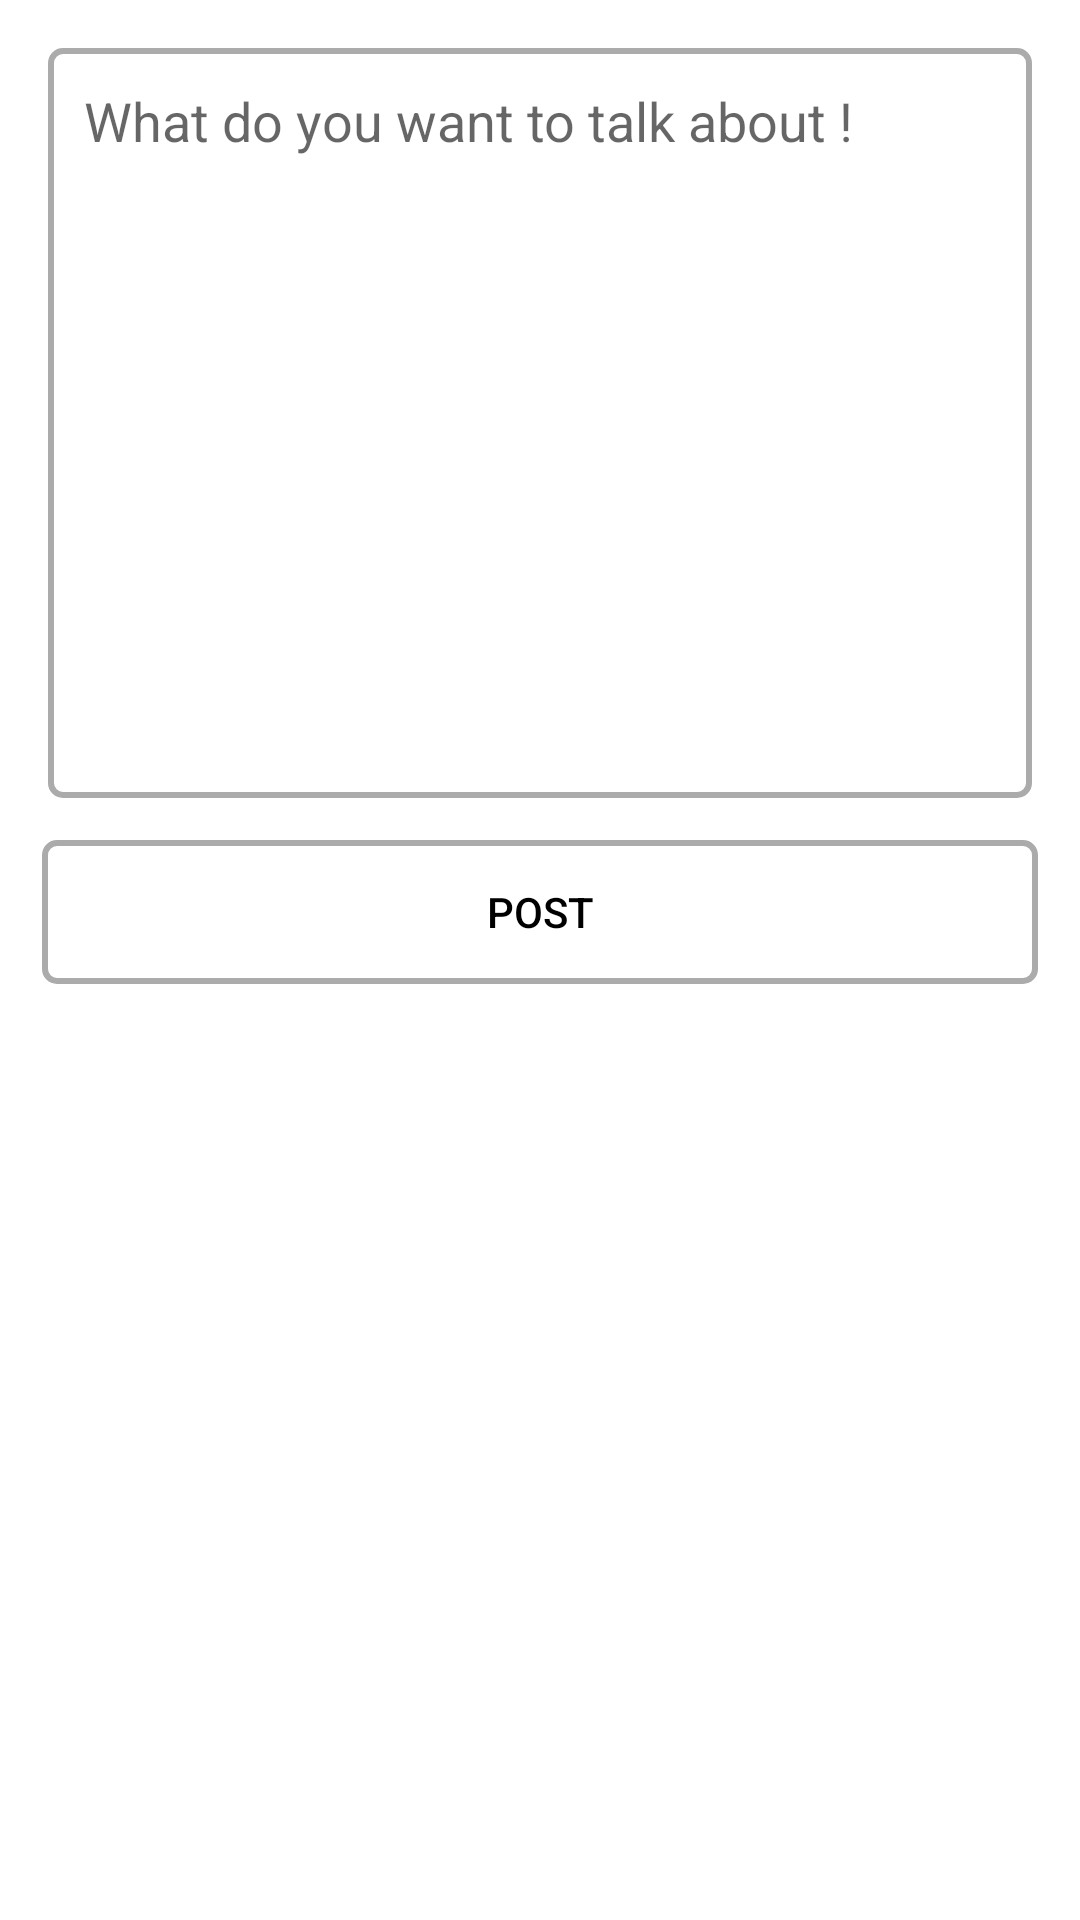

Layout XML and referenced resources for this Android screen:
<!-- AndroidManifest.xml: application theme Theme.FirebaseSocialApp -->
<!-- res/layout/activity_create_post.xml -->
<?xml version="1.0" encoding="utf-8"?>
<androidx.constraintlayout.widget.ConstraintLayout xmlns:android="http://schemas.android.com/apk/res/android"
    xmlns:app="http://schemas.android.com/apk/res-auto"
    xmlns:tools="http://schemas.android.com/tools"
    android:layout_width="match_parent"
    android:layout_height="match_parent"
    tools:context=".CreatePostActivity">

    <EditText
        android:id="@+id/postInput"
        android:layout_width="0dp"
        android:layout_height="250dp"
        app:layout_constraintTop_toTopOf="parent"
        app:layout_constraintStart_toStartOf="parent"
        app:layout_constraintEnd_toEndOf="parent"
        android:hint="What do you want to talk about !"
        android:gravity="top"
        android:inputType="text"
        android:layout_margin="16dp"
        android:padding="12dp"
        android:background="@drawable/round_shape"
        />

    <Button
        android:id="@+id/postButton"
        android:layout_width="0dp"
        android:layout_height="wrap_content"
        app:layout_constraintTop_toBottomOf="@id/postInput"
        app:layout_constraintStart_toStartOf="parent"
        app:layout_constraintEnd_toEndOf="parent"
        android:layout_margin="14dp"
        android:text="POST"
        android:textColor="@color/black"
        android:background="@drawable/round_shape"

        />

</androidx.constraintlayout.widget.ConstraintLayout>
<!-- resources referenced by this layout -->
<resources>
  <!-- drawable round_shape (drawable) -->
  <?xml version="1.0" encoding="utf-8"?>
  <shape xmlns:android="http://schemas.android.com/apk/res/android"
      android:shape="rectangle">
      <stroke android:width="2dp"
          android:color="#ababab"/>
  
      <corners android:radius="4dp"/>
  
  </shape>
  <style name="Theme.FirebaseSocialApp" parent="Theme.MaterialComponents.DayNight.DarkActionBar">
          
          <item name="colorPrimary">@color/purple_500</item>
          <item name="colorPrimaryVariant">@color/purple_700</item>
          <item name="colorOnPrimary">@color/white</item>
          
          <item name="colorSecondary">@color/teal_200</item>
          <item name="colorSecondaryVariant">@color/teal_700</item>
          <item name="colorOnSecondary">@color/black</item>
          
          <item name="android:statusBarColor" tools:targetApi="l">?attr/colorPrimaryVariant</item>
          
      </style>
  <!-- not gathered from this repository: default colours our renderer supplied (Android Studio template values) -->
  <color name="purple_500">#FF6200EE</color>
  <color name="purple_700">#FF3700B3</color>
  <color name="teal_200">#FF03DAC5</color>
  <color name="teal_700">#FF018786</color>
  <color name="black">#FF000000</color>
  <color name="white">#FFFFFFFF</color>
</resources>
